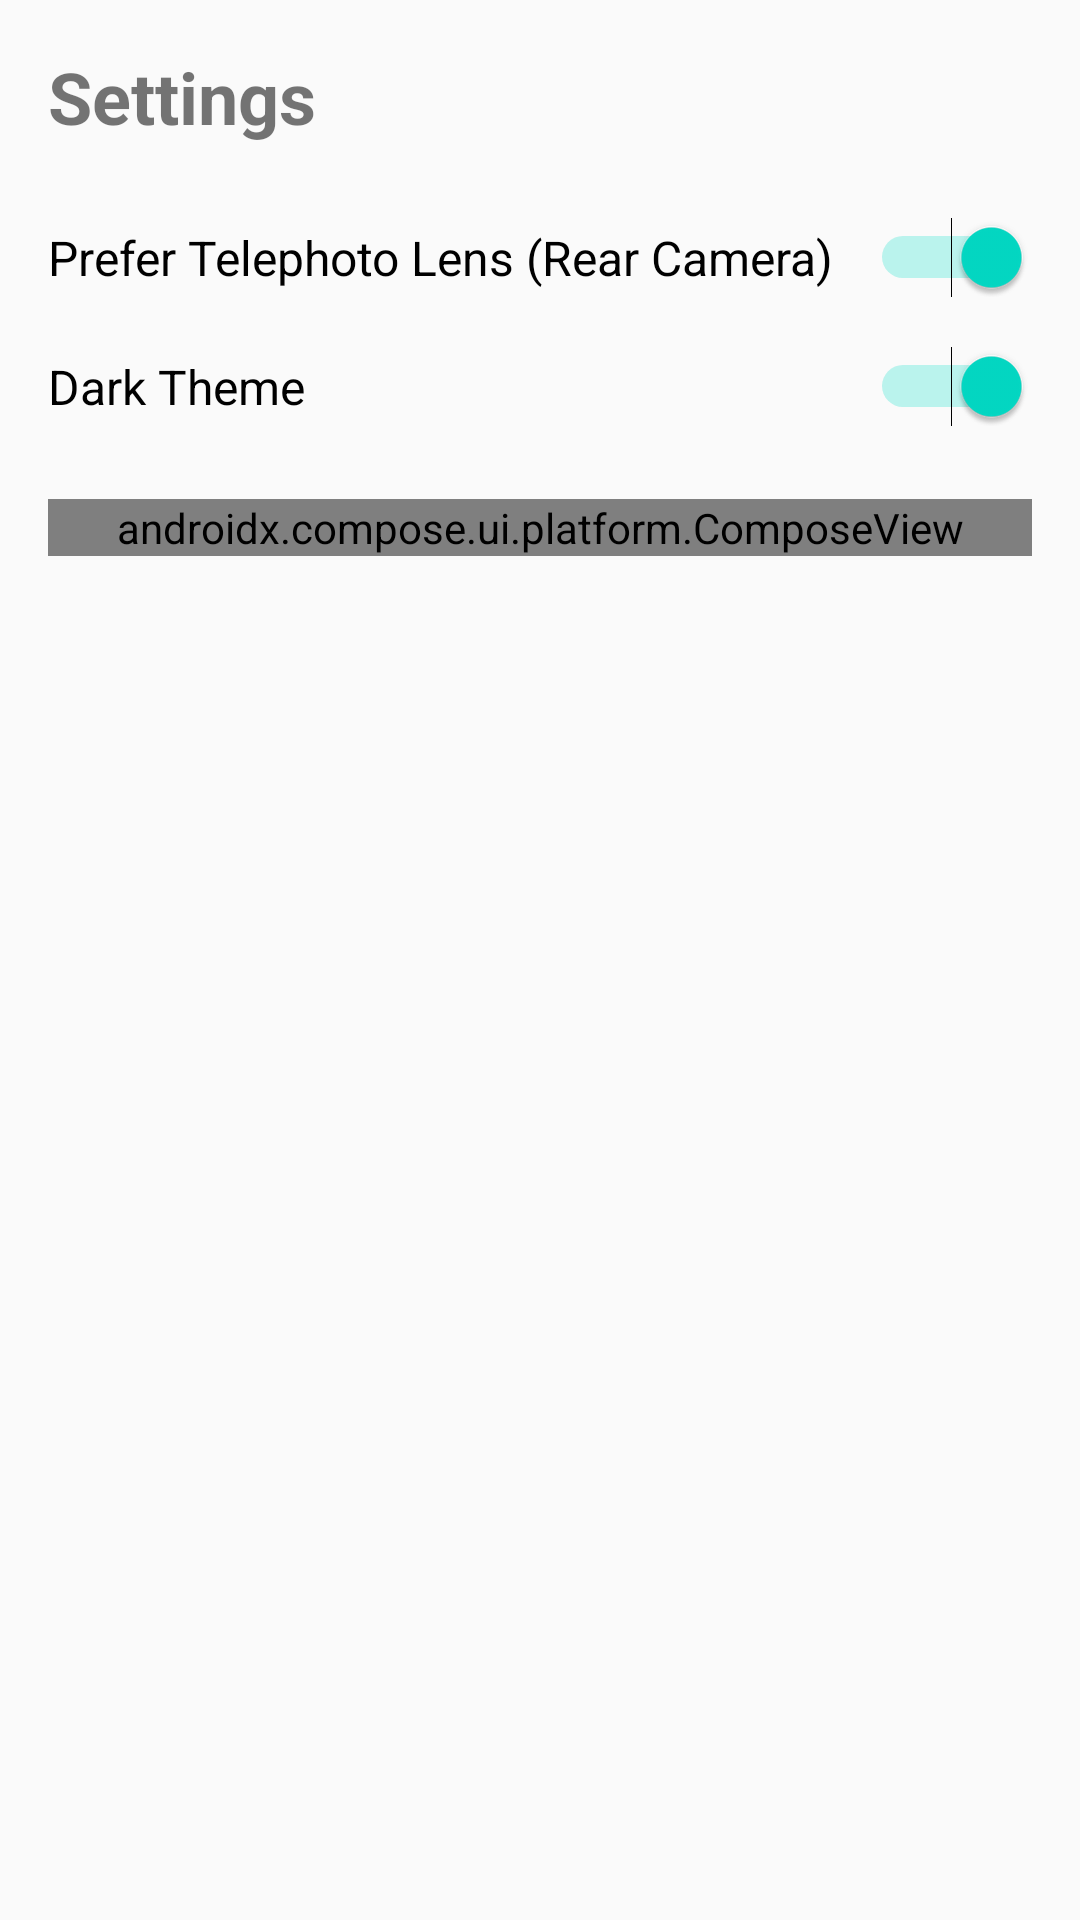

Write the Android layout XML for this screen, with the resource values it uses.
<!-- AndroidManifest.xml: application theme Theme.Liperty -->
<!-- res/layout/activity_settings.xml -->
<?xml version="1.0" encoding="utf-8"?>
<ScrollView xmlns:android="http://schemas.android.com/apk/res/android"
    android:layout_width="match_parent"
    android:layout_height="match_parent">

    <LinearLayout
        android:layout_width="match_parent"
        android:layout_height="wrap_content"
        android:orientation="vertical"
        android:padding="16dp">

        <TextView
            android:layout_width="wrap_content"
            android:layout_height="wrap_content"
            android:text="@string/settings_title"
            android:textSize="24sp"
            android:textStyle="bold"
            android:layout_marginBottom="24dp"/>

        <Switch
            android:id="@+id/switch_telephoto"
            android:layout_width="match_parent"
            android:layout_height="wrap_content"
            android:text="@string/settings_telephoto"
            android:textSize="16sp"
            android:checked="true"
            android:layout_marginBottom="16dp"/>

        <Switch
            android:id="@+id/switch_dark_theme"
            android:layout_width="match_parent"
            android:layout_height="wrap_content"
            android:text="@string/settings_dark_theme"
            android:textSize="16sp"
            android:checked="true" />

        
        <androidx.compose.ui.platform.ComposeView
            android:id="@+id/compose_settings"
            android:layout_width="match_parent"
            android:layout_height="wrap_content"
            android:layout_marginTop="24dp"/>

    </LinearLayout>

</ScrollView>
<!-- resources referenced by this layout -->
<resources>
  <string name="settings_dark_theme">Dark Theme</string>
  <string name="settings_telephoto">Prefer Telephoto Lens (Rear Camera)</string>
  <string name="settings_title">Settings</string>
  <style name="Theme.Liperty" parent="Theme.AppCompat.DayNight.NoActionBar">
          
          <item name="colorPrimary">@color/purple_500</item>
          <item name="colorPrimaryDark">@color/purple_700</item>
          <item name="colorAccent">@color/teal_200</item>
          
      </style>
  <!-- not gathered from this repository: default colours our renderer supplied (Android Studio template values) -->
  <color name="purple_500">#FF6200EE</color>
  <color name="purple_700">#FF3700B3</color>
  <color name="teal_200">#FF03DAC5</color>
</resources>
